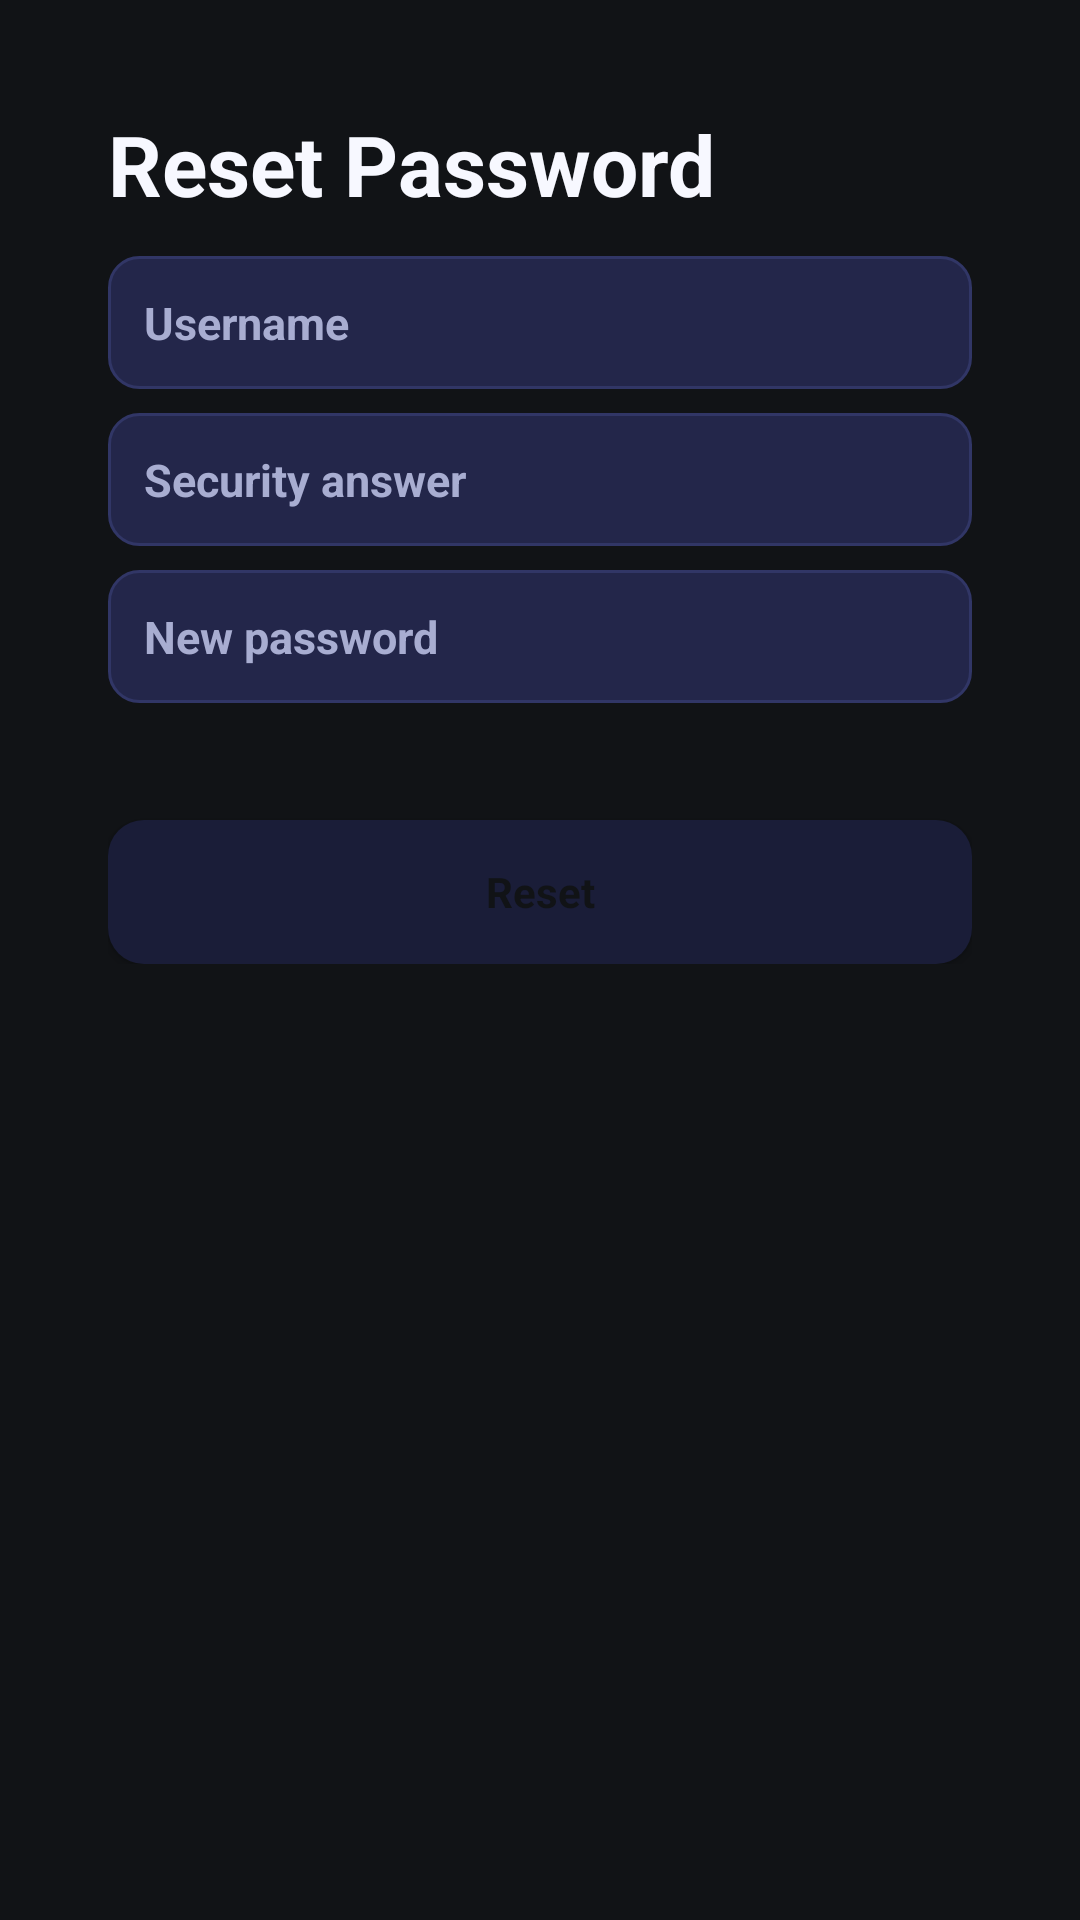

Android layout source for this screen:
<!-- AndroidManifest.xml: application theme Theme.BudgetQuest -->
<!-- res/layout/fragment_forgot_password.xml -->
<?xml version="1.0" encoding="utf-8"?>
<ScrollView xmlns:android="http://schemas.android.com/apk/res/android"
    android:layout_width="match_parent"
    android:layout_height="match_parent"
    android:background="@color/bq_canvas">

    <LinearLayout
        android:layout_width="match_parent"
        android:layout_height="wrap_content"
        android:orientation="vertical"
        android:padding="20dp">

        <LinearLayout
            android:layout_width="match_parent"
            android:layout_height="wrap_content"
            android:background="@drawable/bg_screen_panel"
            android:orientation="vertical"
            android:padding="16dp">
            <TextView android:layout_width="match_parent" android:layout_height="wrap_content" android:text="Reset Password" android:textColor="@color/bq_text_dark" android:textSize="28sp" android:textStyle="bold" />
            <EditText android:id="@+id/username" style="@style/Widget.BudgetQuest.Input" android:layout_width="match_parent" android:layout_height="wrap_content" android:layout_marginTop="12dp" android:hint="Username" />
            <EditText android:id="@+id/answer" style="@style/Widget.BudgetQuest.Input" android:layout_width="match_parent" android:layout_height="wrap_content" android:layout_marginTop="8dp" android:hint="Security answer" />
            <EditText android:id="@+id/newPassword" style="@style/Widget.BudgetQuest.Input" android:layout_width="match_parent" android:layout_height="wrap_content" android:layout_marginTop="8dp" android:hint="New password" android:inputType="textPassword" />
            <TextView android:id="@+id/errorText" android:layout_width="match_parent" android:layout_height="wrap_content" android:layout_marginTop="8dp" android:textColor="@color/bq_warning" />
            <Button android:id="@+id/resetBtn" style="@style/Widget.BudgetQuest.PrimaryButton" android:layout_width="match_parent" android:layout_height="wrap_content" android:layout_marginTop="12dp" android:text="Reset" />
        </LinearLayout>
    </LinearLayout>
</ScrollView>
<!-- resources referenced by this layout -->
<resources>
  <color name="bq_canvas">#111316</color>
  <color name="bq_text_dark">#F7F8FF</color>
  <color name="bq_warning">#E53935</color>
  <style name="Widget.BudgetQuest.Input" parent="@android:style/Widget.EditText">
          <item name="android:background">@drawable/bg_input_field</item>
          <item name="android:textColor">@color/bq_text_dark</item>
          <item name="android:textColorHint">@color/bq_text_muted</item>
          <item name="android:textStyle">bold</item>
          <item name="android:padding">12dp</item>
          <item name="android:textSize">15sp</item>
      </style>
  <style name="Widget.BudgetQuest.PrimaryButton">
          <item name="android:background">@drawable/bg_button_green</item>
          <item name="android:textColor">@color/bq_bg</item>
          <item name="android:textStyle">bold</item>
          <item name="android:textAllCaps">false</item>
      </style>
  <style name="Theme.BudgetQuest" parent="Theme.Material3.DayNight.NoActionBar">
          <item name="android:statusBarColor">@color/bq_panel</item>
          <item name="android:navigationBarColor">@color/bq_panel</item>
          <item name="colorPrimary">@color/bq_accent</item>
          <item name="colorOnPrimary">@color/bq_bg</item>
          <item name="android:windowBackground">@color/bq_bg</item>
      </style>
  <!-- drawable bg_input_field (drawable) -->
  <shape xmlns:android="http://schemas.android.com/apk/res/android">
      <solid android:color="@color/bq_input_bg" />
      <corners android:radius="10dp" />
      <stroke
          android:width="1dp"
          android:color="@color/bq_input_border" />
  </shape>
  <color name="bq_text_muted">#A8ADD1</color>
  <!-- drawable bg_button_green (drawable) -->
  <shape xmlns:android="http://schemas.android.com/apk/res/android">
      <solid android:color="@color/bq_header" />
      <corners android:radius="12dp" />
  </shape>
  <color name="bq_bg">#111316</color>
  <color name="bq_panel">#1A1D38</color>
  <color name="bq_accent">#F19960</color>
  <color name="bq_input_bg">#23264A</color>
  <color name="bq_input_border">#313666</color>
  <color name="bq_header">#1A1D38</color>
</resources>
